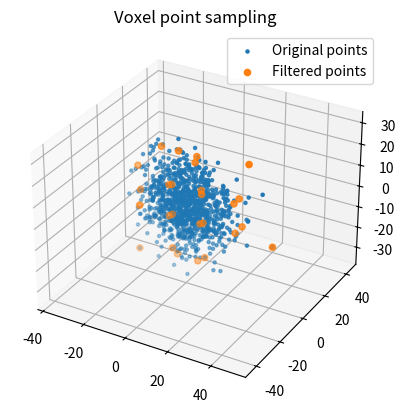
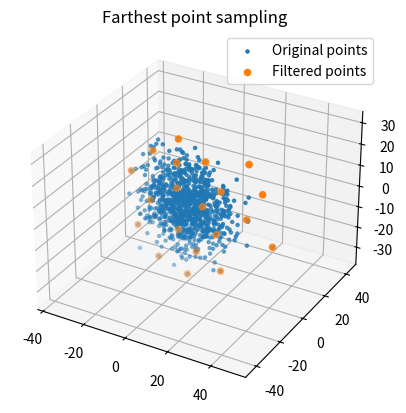
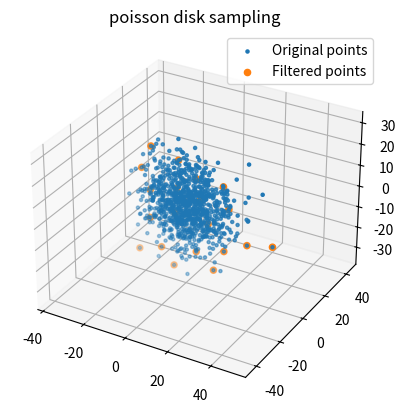

Recreate these plots in Python, in order.
"""
Point cloud sampling example codes. This code supports
- Voxel point sampling
- Farthest point sampling
- Poisson disk sampling

"""
import matplotlib.pyplot as plt
import numpy as np
import numpy.typing as npt
from collections import defaultdict
do_plot = True

def voxel_point_sampling(original_points: npt.NDArray, voxel_size: float):
    if False:
        while True:
            i = 10
    "\n    Voxel Point Sampling function.\n    This function sample N-dimensional points with voxel grid.\n    Points in a same voxel grid will be merged by mean operation for sampling.\n\n    Parameters\n    ----------\n    original_points :  (M, N) N-dimensional points for sampling.\n                        The number of points is M.\n    voxel_size : voxel grid size\n\n    Returns\n    -------\n    sampled points (M', N)\n    "
    voxel_dict = defaultdict(list)
    for i in range(original_points.shape[0]):
        xyz = original_points[i, :]
        xyz_index = tuple(xyz // voxel_size)
        voxel_dict[xyz_index].append(xyz)
    points = np.vstack([np.mean(v, axis=0) for v in voxel_dict.values()])
    return points

def farthest_point_sampling(orig_points: npt.NDArray, n_points: int, seed: int):
    if False:
        return 10
    '\n    Farthest point sampling function\n    This function sample N-dimensional points with the farthest point policy.\n\n    Parameters\n    ----------\n    orig_points :  (M, N) N-dimensional points for sampling.\n                    The number of points is M.\n    n_points : number of points for sampling\n    seed : random seed number\n\n    Returns\n    -------\n    sampled points (n_points, N)\n\n    '
    rng = np.random.default_rng(seed)
    n_orig_points = orig_points.shape[0]
    first_point_id = rng.choice(range(n_orig_points))
    min_distances = np.ones(n_orig_points) * float('inf')
    selected_ids = [first_point_id]
    while len(selected_ids) < n_points:
        base_point = orig_points[selected_ids[-1], :]
        distances = np.linalg.norm(orig_points[np.newaxis, :] - base_point, axis=2).flatten()
        min_distances = np.minimum(min_distances, distances)
        distances_rank = np.argsort(-min_distances)
        for i in distances_rank:
            if i not in selected_ids:
                selected_ids.append(i)
                break
    return orig_points[selected_ids, :]

def poisson_disk_sampling(orig_points: npt.NDArray, n_points: int, min_distance: float, seed: int, MAX_ITER=1000):
    if False:
        while True:
            i = 10
    '\n    Poisson disk sampling function\n    This function sample N-dimensional points randomly until the number of\n    points keeping minimum distance between selected points.\n\n    Parameters\n    ----------\n    orig_points :  (M, N) N-dimensional points for sampling.\n                    The number of points is M.\n    n_points : number of points for sampling\n    min_distance : minimum distance between selected points.\n    seed : random seed number\n    MAX_ITER : Maximum number of iteration. Default is 1000.\n\n    Returns\n    -------\n    sampled points (n_points or less, N)\n    '
    rng = np.random.default_rng(seed)
    selected_id = rng.choice(range(orig_points.shape[0]))
    selected_ids = [selected_id]
    loop = 0
    while len(selected_ids) < n_points and loop <= MAX_ITER:
        selected_id = rng.choice(range(orig_points.shape[0]))
        base_point = orig_points[selected_id, :]
        distances = np.linalg.norm(orig_points[np.newaxis, selected_ids] - base_point, axis=2).flatten()
        if min(distances) >= min_distance:
            selected_ids.append(selected_id)
        loop += 1
    if len(selected_ids) != n_points:
        print('Could not find the specified number of points...')
    return orig_points[selected_ids, :]

def plot_sampled_points(original_points, sampled_points, method_name):
    if False:
        print('Hello World!')
    fig = plt.figure()
    ax = fig.add_subplot(projection='3d')
    ax.scatter(original_points[:, 0], original_points[:, 1], original_points[:, 2], marker='.', label='Original points')
    ax.scatter(sampled_points[:, 0], sampled_points[:, 1], sampled_points[:, 2], marker='o', label='Filtered points')
    plt.legend()
    plt.title(method_name)
    plt.axis('equal')

def main():
    if False:
        i = 10
        return i + 15
    n_points = 1000
    seed = 1234
    rng = np.random.default_rng(seed)
    x = rng.normal(0.0, 10.0, n_points)
    y = rng.normal(0.0, 1.0, n_points)
    z = rng.normal(0.0, 10.0, n_points)
    original_points = np.vstack((x, y, z)).T
    print(f'original_points.shape={original_points.shape!r}')
    print('Voxel point sampling')
    voxel_size = 20.0
    voxel_sampling_points = voxel_point_sampling(original_points, voxel_size)
    print(f'voxel_sampling_points.shape={voxel_sampling_points.shape!r}')
    print('Farthest point sampling')
    n_points = 20
    farthest_sampling_points = farthest_point_sampling(original_points, n_points, seed)
    print(f'farthest_sampling_points.shape={farthest_sampling_points.shape!r}')
    print('Poisson disk sampling')
    n_points = 20
    min_distance = 10.0
    poisson_disk_points = poisson_disk_sampling(original_points, n_points, min_distance, seed)
    print(f'poisson_disk_points.shape={poisson_disk_points.shape!r}')
    if do_plot:
        plot_sampled_points(original_points, voxel_sampling_points, 'Voxel point sampling')
        plot_sampled_points(original_points, farthest_sampling_points, 'Farthest point sampling')
        plot_sampled_points(original_points, poisson_disk_points, 'poisson disk sampling')
        plt.show()
if __name__ == '__main__':
    main()